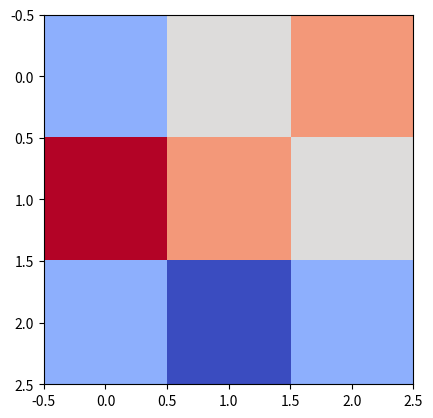

Here is the Python script that generated this plot: (Note: this script raises an exception after producing the figure.)
"""XRD_Simulation of CDW pattern in k-space: FCC
"""
import numpy as np
import matplotlib.pyplot as plt
from matplotlib import cm
from matplotlib.ticker import LinearLocator
from scipy.ndimage import gaussian_filter
from scipy import signal
from scipy.stats import gaussian_kde
from scipy import ndimage as ndi

Xe = np.array([[0,0,0], [0,0.5,0.5]]).T
Cr = np.array([[0.5,0,0.5], [0.5,0.5,0]]).T
boundary = 4
h = 0 # set h to a constant value
start = -2
k = np.arange(start, start+boundary, 1)#np.linspace(-boundary, boundary, n)#
l = np.arange(start, start+boundary, 1)#np.linspace(-boundary, boundary, n)# np.arange(start, start+boundary, 1)
n =  len(k) # Dimension of the reciprocal space:
k2d, l2d = np.meshgrid(k, l) # or np.mgrid[-boundary:boundary, -boundary:boundary]
f_Xe, f_Cr = 1, 1
F_Xe_list, F_Cr_list = [], []
for i in range(2): # 2 atoms for each sort Xe, Cr
    F_Xe_list.append(f_Xe * np.exp(1j * 2 * np.pi * (h * np.ones((n, n)) * Xe[0,i] + k2d * Xe[1,i] + l2d * Xe[2,i])))
    F_Cr_list.append(f_Cr * np.exp(1j * 2 * np.pi * (h * np.ones((n, n)) * Cr[0,i] + k2d * Cr[1,i] + l2d * Cr[2,i])))
F_FCC = np.zeros((n, n), dtype=complex) # n dimension of k-space
pre_F_FCC = np.add(F_Xe_list, F_Cr_list) # hand-made
for i in range(len(pre_F_FCC)):
    F_FCC = F_FCC + pre_F_FCC[i]
I = np.absolute(F_FCC) ** 2
print("min(I)={}".format(np.min(I)))
blurry = gaussian_filter(np.array([[1,2,3],[4,3,2],[1,0,1]]), 0.1)
plt.imshow(blurry, cmap=cm.coolwarm)
plt.show()

def gaussian(theta, lamb, sigma):
    gauss = (1 / (2 * np.pi * sigma)) * np.exp(-(theta ** 2 + lamb ** 2) / (2 * sigma))
    return gauss


def convolute2d(I):
    """Faltung eines 2d-Datensatzes mit Gauß-peaks"""
    k2d_conv, l2d_conv = np.meshgrid(np.linspace(-2,2,10), np.linspace(-1,2,10))
    sigma=0.1
    g = gaussian(k2d_conv, l2d_conv, sigma)
    blurred = scipy.signal.convolve2d(I, g,  boundary='symm', mode='full')
    plt.imshow(blurred, cmap=cm.coolwarm, interpolation='nearest')
    plt.imshow(I)
    plt.show()

fig = plt.figure()
ax = plt.axes(projection='3d')
ax.plot3D(X,Y,Z)
convolute2d()








def scatter3d(I, x, y):
    ax = plt.axes(projection='3d')
    ax.scatter(x, y, I, c=I, cmap='plasma', linewidth=0.5)
    plt.show()


def d2plot(I):
    fig, ax = plt.subplots()
    levels = np.linspace(np.min(I), np.max(I), 5)
    # plt.imshow(I, cmap=cm.coolwarm, interpolation='nearest')
    cp = ax.contourf(k2d, l2d, I, levels=levels)
    fig.colorbar(cp)  # Add a colorbar to a plot
    plt.show()
    ax.set_title('HKL-plot')
    ax.set_xlabel('k')
    ax.set_ylabel('l')
    plt.show()


def d3plot(I):
    fig, ax = plt.subplots(subplot_kw={"projection": "3d"})
    ax.set_aspect('auto')
    # Plot the surface.
    surf = ax.plot_surface(k2d, l2d, I, cmap=cm.coolwarm, linewidth=0, antialiased=False)
    ax.zaxis.set_major_locator(LinearLocator(10))
    ax.zaxis.set_major_formatter('{x:.02f}')
    # Add a color bar which maps values to colors: 'viridis', 'plasma', 'inferno', 'magma', 'cividis'
    fig.colorbar(surf, shrink=10, aspect=5)


def main():
    print(__doc__)
    sigma=1
    #convolute2d(I, sigma)
    #scatter3d(I, k2d, l2d)
    d2plot(I)
    # d3plot(I)
    plt.show()

if __name__ == '__main__':
    main()